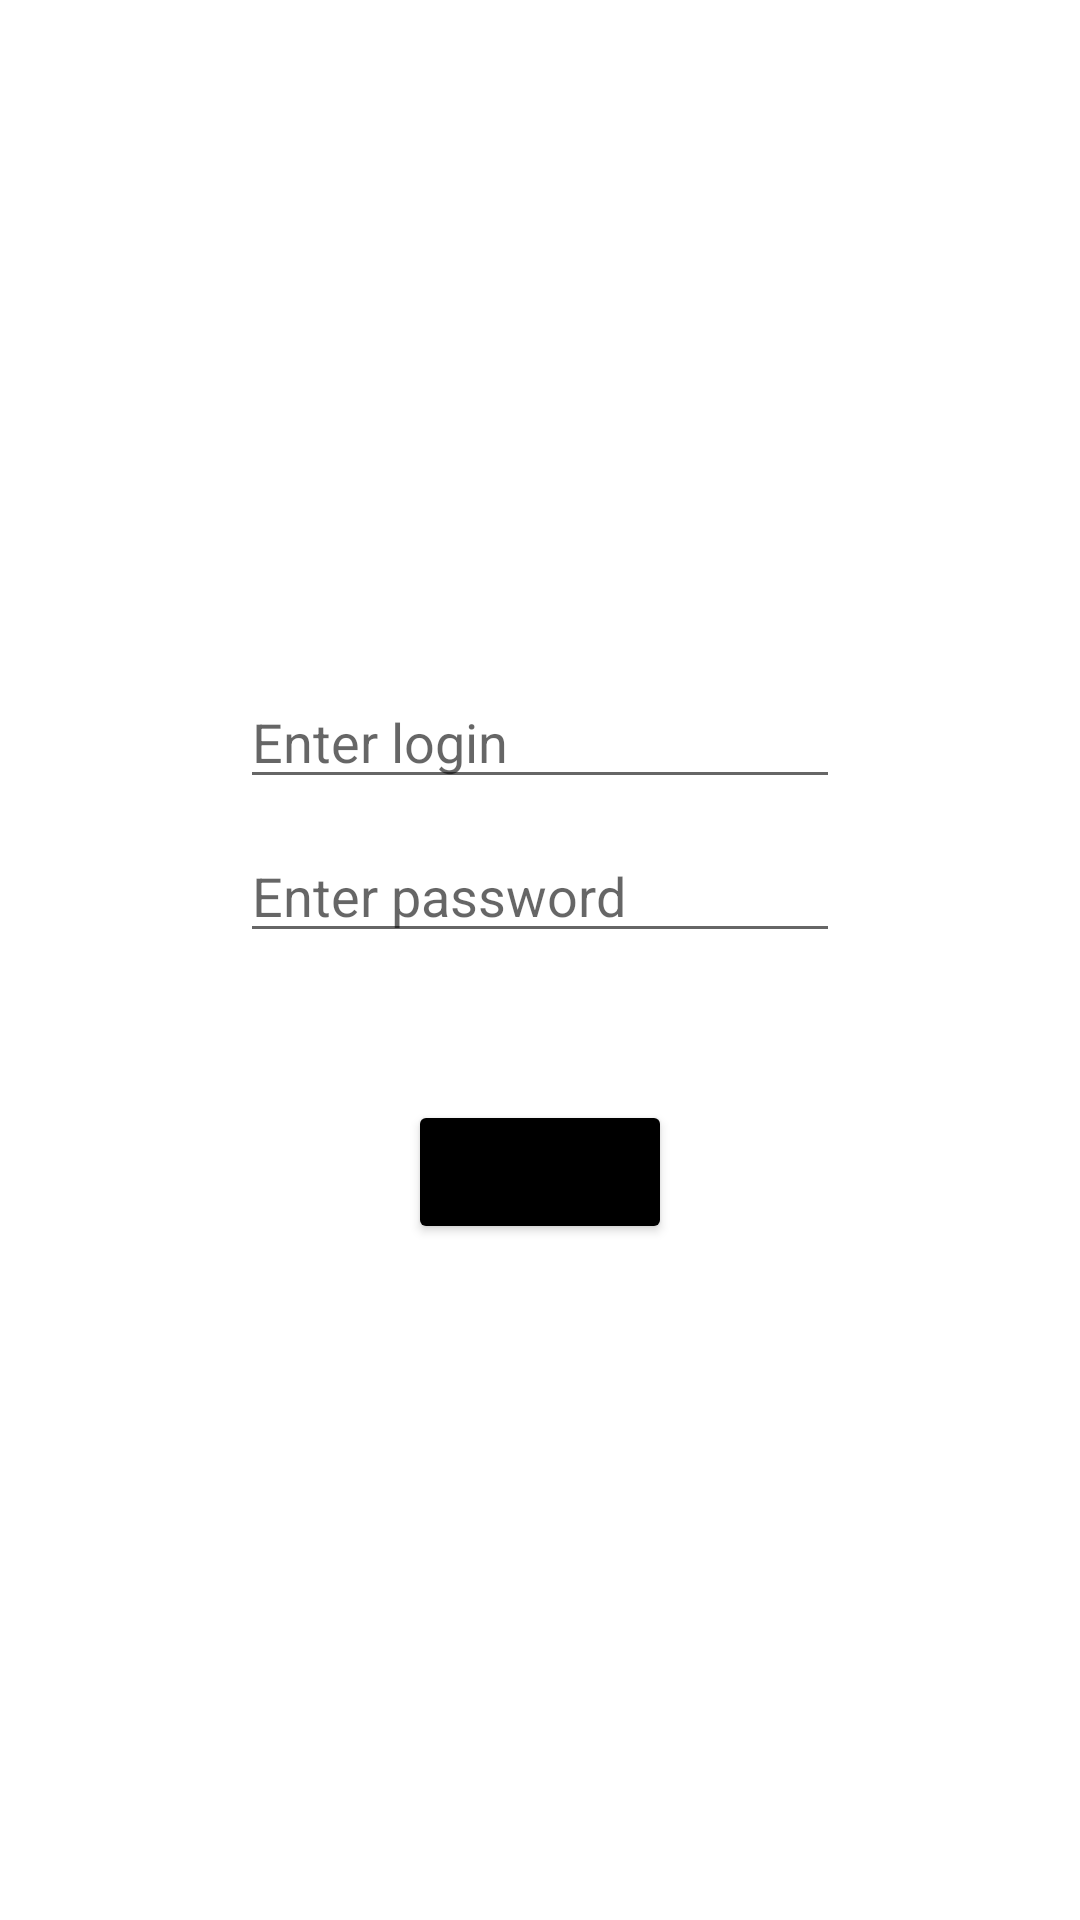

This screen was rendered from an Android layout file. Write that file and the resources it references.
<!-- AndroidManifest.xml: application theme Theme.Laboratorna2 -->
<!-- res/layout/activity_main.xml -->
<?xml version="1.0" encoding="utf-8"?>
<androidx.constraintlayout.widget.ConstraintLayout xmlns:android="http://schemas.android.com/apk/res/android"
    xmlns:app="http://schemas.android.com/apk/res-auto"
    xmlns:tools="http://schemas.android.com/tools"
    android:id="@+id/layots"
    android:layout_width="match_parent"
    android:layout_height="match_parent"
    tools:context=".MainActivity">

    <LinearLayout
        android:id="@+id/features"
        android:layout_width="wrap_content"
        android:layout_height="wrap_content"
        android:layout_marginBottom="35dp"
        android:orientation="horizontal"
        app:layout_constraintBottom_toBottomOf="parent"
        app:layout_constraintEnd_toEndOf="parent"
        app:layout_constraintStart_toStartOf="parent">

        <ImageView
            android:id="@+id/imageView17"
            android:layout_width="50dp"
            android:layout_height="50dp"
            app:srcCompat="@drawable/add_svgrepo_com" />

        <ImageView
            android:id="@+id/imageView18"
            android:layout_width="50dp"
            android:layout_height="50dp"
            app:srcCompat="@drawable/message_square_lines_svgrepo_com" />

    </LinearLayout>

    <LinearLayout
        android:id="@+id/head"
        android:layout_width="match_parent"
        android:layout_height="wrap_content"
        android:layout_marginTop="10dp"
        android:gravity="center_horizontal"
        android:orientation="horizontal"
        app:layout_constraintEnd_toEndOf="parent"
        app:layout_constraintStart_toStartOf="parent"
        app:layout_constraintTop_toTopOf="parent">

        <ImageView
            android:id="@+id/menuButton"
            android:layout_width="50dp"
            android:layout_height="match_parent"
            app:srcCompat="@drawable/menu_hamburger_svgrepo_com"
            tools:ignore="MissingConstraints" />

        <ImageView
            android:id="@+id/settingsButton"
            android:layout_width="50dp"
            android:layout_height="match_parent"
            android:layout_marginLeft="15dp"
            app:srcCompat="@drawable/settings_svgrepo_com"
            tools:ignore="MissingConstraints" />

        <TextView
            android:id="@+id/textNickname"
            android:layout_width="wrap_content"
            android:layout_height="wrap_content"
            android:layout_marginLeft="15dp"
            android:text="@string/nickname"
            android:textColor="@color/black"
            android:textSize="35dp" />

        <ImageView
            android:id="@+id/searchButton"
            android:layout_width="50dp"
            android:layout_height="match_parent"
            android:layout_marginLeft="15dp"
            app:srcCompat="@drawable/search_svgrepo_com"
            tools:ignore="MissingConstraints" />

    </LinearLayout>

    <LinearLayout
        android:id="@+id/listOfFriendsLlayout"
        android:layout_width="wrap_content"
        android:layout_height="wrap_content"
        android:layout_marginStart="150dp"
        android:layout_marginBottom="200dp"
        android:orientation="vertical"
        app:layout_constraintBottom_toBottomOf="parent"
        app:layout_constraintEnd_toEndOf="parent"
        app:layout_constraintStart_toStartOf="parent"
        app:layout_constraintTop_toBottomOf="@+id/hobbys">

        <TextView
            android:id="@+id/listOfFriends"
            android:layout_width="wrap_content"
            android:layout_height="wrap_content"
            android:text="@string/friends"
            android:textColor="@color/black"
            android:textSize="20dp" />

        <TextView
            android:id="@+id/textViewBF1"
            android:layout_width="wrap_content"
            android:layout_height="wrap_content"
            android:text="@string/bf1"
            android:textColor="@color/black"
            android:textSize="15dp"
            tools:ignore="TextSizeCheck" />

        <TextView
            android:id="@+id/textViewBF2"
            android:layout_width="wrap_content"
            android:layout_height="wrap_content"
            android:text="@string/bf2"
            android:textColor="@color/black"
            android:textSize="15dp"
            tools:ignore="TextSizeCheck" />

        <TextView
            android:id="@+id/textViewBF3"
            android:layout_width="wrap_content"
            android:layout_height="wrap_content"
            android:text="@string/bf3"
            android:textColor="@color/black"
            android:textSize="15dp"
            tools:ignore="TextSizeCheck" />

        <TextView
            android:id="@+id/textViewBF4"
            android:layout_width="wrap_content"
            android:layout_height="wrap_content"
            android:text="@string/bf4"
            android:textColor="@color/black"
            android:textSize="15dp"
            tools:ignore="TextSizeCheck" />

        <TextView
            android:id="@+id/textViewBF5"
            android:layout_width="wrap_content"
            android:layout_height="wrap_content"
            android:text="@string/bf5"
            android:textColor="@color/black"
            android:textSize="15dp"
            tools:ignore="TextSizeCheck" />

    </LinearLayout>

    <LinearLayout
        android:id="@+id/hobbys"
        android:layout_width="wrap_content"
        android:layout_height="wrap_content"
        android:layout_marginStart="170dp"
        android:layout_marginBottom="350dp"
        android:orientation="horizontal"
        app:layout_constraintBottom_toBottomOf="parent"
        app:layout_constraintEnd_toEndOf="parent"
        app:layout_constraintStart_toStartOf="parent"
        app:layout_constraintTop_toBottomOf="@+id/info">

        <ImageView
            android:id="@+id/hobbyGadanie"
            android:layout_width="50dp"
            android:layout_height="50dp"
            app:srcCompat="@drawable/ball_crystal_magic_svgrepo_com" />

        <ImageView
            android:id="@+id/hobbyDrawing"
            android:layout_width="50dp"
            android:layout_height="50dp"
            app:srcCompat="@drawable/painting_palette_board_outline_svgrepo_com" />

        <ImageView
            android:id="@+id/hobbyWriting"
            android:layout_width="50dp"
            android:layout_height="50dp"
            app:srcCompat="@drawable/writing_svgrepo_com" />
    </LinearLayout>

    <LinearLayout
        android:id="@+id/info"
        android:layout_width="wrap_content"
        android:layout_height="wrap_content"
        android:layout_marginStart="200dp"
        android:layout_marginEnd="20dp"
        android:layout_marginBottom="350dp"
        android:orientation="vertical"
        app:layout_constraintBottom_toBottomOf="parent"
        app:layout_constraintEnd_toEndOf="parent"
        app:layout_constraintStart_toStartOf="parent"
        app:layout_constraintTop_toBottomOf="@+id/head">

        <TextView
            android:id="@+id/textName"
            android:layout_width="wrap_content"
            android:layout_height="wrap_content"
            android:text="@string/name"
            android:textColor="@color/black"
            android:textSize="20dp" />

        <TextView
            android:id="@+id/textCountry"
            android:layout_width="wrap_content"
            android:layout_height="wrap_content"
            android:text="@string/country"
            android:textColor="@color/black"
            android:textSize="15dp"
            tools:ignore="TextSizeCheck" />

        <TextView
            android:id="@+id/yearOfBirth"
            android:layout_width="wrap_content"
            android:layout_height="wrap_content"
            android:text="@string/birth"
            android:textColor="@color/black"
            android:textSize="15dp"
            tools:ignore="TextSizeCheck" />
    </LinearLayout>

    <LinearLayout
        android:id="@+id/photos"
        android:layout_width="wrap_content"
        android:layout_height="wrap_content"
        android:layout_marginEnd="200dp"
        android:orientation="vertical"
        app:layout_constraintBottom_toBottomOf="parent"
        app:layout_constraintEnd_toEndOf="parent"
        app:layout_constraintStart_toStartOf="parent"
        app:layout_constraintTop_toTopOf="parent">

        <ImageView
            android:id="@+id/mainPhoto"
            android:layout_width="155dp"
            android:layout_height="166dp"
            android:src="@mipmap/taras_photo_1_foreground" />

        <ImageView
            android:id="@+id/secondPhoto"
            android:layout_width="wrap_content"
            android:layout_height="wrap_content"
            android:layout_marginLeft="20dp"
            android:src="@mipmap/taras_photo_2_foreground" />

        <ImageView
            android:id="@+id/thirdPhoto"
            android:layout_width="wrap_content"
            android:layout_height="wrap_content"
            android:layout_marginLeft="20dp"
            android:layout_marginTop="5dp"
            android:src="@mipmap/taras_photo_3_foreground" />
    </LinearLayout>

    <LinearLayout
        android:id="@+id/LayoutToEnter"
        android:layout_width="match_parent"
        android:layout_height="match_parent"
        android:background="#FFFFFF"
        android:clickable="true"
        android:gravity="center"
        android:orientation="vertical">

        <EditText
            android:id="@+id/enterLogin"
            android:layout_width="200dp"
            android:layout_height="wrap_content"
            android:hint="Enter login" />

        <EditText
            android:id="@+id/enterPassword"
            android:layout_width="200dp"
            android:layout_height="wrap_content"
            android:layout_marginTop="10dp"
            android:hint="Enter password" />

        <TextView
            android:id="@+id/textToError"
            android:layout_width="wrap_content"
            android:layout_height="wrap_content"
            android:layout_marginTop="10dp"
            android:text=""
            android:textColor="@color/red" />

        <Button
            android:id="@+id/buttonToEnter"
            android:layout_width="wrap_content"
            android:layout_height="wrap_content"
            android:layout_gravity="center"
            android:layout_marginTop="20dp"
            android:backgroundTint="@color/black"
            android:text="Enter"
            android:textSize="17dp" />

    </LinearLayout>

</androidx.constraintlayout.widget.ConstraintLayout>
<!-- resources referenced by this layout -->
<resources>
  <color name="black">#FF000000</color>
  <color name="red">#DF1313</color>
  <!-- drawable ball_crystal_magic_svgrepo_com (drawable) -->
  <vector xmlns:android="http://schemas.android.com/apk/res/android"
      android:width="800dp"
      android:height="800dp"
      android:viewportWidth="32"
      android:viewportHeight="32">
    <path
        android:pathData="M16,4A11,11 0,1 0,27 15,11 11,0 0,0 16,4ZM16,10a5,5 0,0 0,-5 5,1 1,0 0,1 -2,0 7,7 0,0 1,7 -7,1 1,0 0,1 0,2Z"
        android:fillColor="#000000"/>
    <path
        android:pathData="M28,27a3,3 0,0 1,-3 3H7a3,3 0,0 1,-0.35 -6,13.52 13.52,0 0,0 2.43,2 13,13 0,0 0,13.84 0,13.52 13.52,0 0,0 2.43,-2A3,3 0,0 1,28 27Z"
        android:fillColor="#000000"/>
  </vector>
  <!-- drawable message_square_lines_svgrepo_com (drawable) -->
  <vector xmlns:android="http://schemas.android.com/apk/res/android"
      android:width="800dp"
      android:height="800dp"
      android:viewportWidth="24"
      android:viewportHeight="24">
    <path
        android:pathData="M8,8H16M8,12H13M3,10C3,4.647 5.118,3 12,3C18.882,3 21,4.647 21,10C21,15.353 18.882,17 12,17C11.659,17 11.33,16.996 11.012,16.988L7,21V16.494C4.033,15.669 3,13.738 3,10Z"
        android:strokeLineJoin="round"
        android:strokeWidth="1.5"
        android:fillColor="#00000000"
        android:strokeColor="#000000"
        android:strokeLineCap="round"/>
  </vector>
  <!-- drawable painting_palette_board_outline_svgrepo_com: vector/xml drawable (drawable, 4735 chars, omitted) -->
  <!-- drawable writing_svgrepo_com (drawable) -->
  <vector xmlns:android="http://schemas.android.com/apk/res/android"
      android:width="800dp"
      android:height="800dp"
      android:viewportWidth="24"
      android:viewportHeight="24">
    <path
        android:pathData="M6.643,13.072 L17.414,2.3a1.027,1.027 0,0 1,1.452 0L20.7,4.134a1.027,1.027 0,0 1,0 1.452L9.928,16.357 5,18ZM21,20H3a1,1 0,0 0,0 2H21a1,1 0,0 0,0 -2Z"
        android:fillColor="#000000"/>
  </vector>
  <!-- mipmap taras_photo_1_foreground: png bitmap (mipmap-hdpi, 67853 bytes) -->
  <!-- mipmap taras_photo_2_foreground: png bitmap (mipmap-xhdpi, 105465 bytes) -->
  <!-- mipmap taras_photo_3_foreground: png bitmap (mipmap-hdpi, 75238 bytes) -->
  <string name="bf1">Panteleimon Kulish</string>
  <string name="bf2">Ira Aldridge</string>
  <string name="bf3">Karl Bryullov</string>
  <string name="bf4">Vasyl Zhukovsky</string>
  <string name="bf5">Vasyl Sternberg</string>
  <string name="birth">09.03.1814</string>
  <string name="country">Ukraine</string>
  <string name="friends">Friends: 13</string>
  <string name="name">Taras Shevchenko</string>
  <string name="nickname">Sheva1814</string>
  <style name="Theme.Laboratorna2" parent="Theme.MaterialComponents.DayNight.NoActionBar">
          
          <item name="colorPrimary">@color/purple_500</item>
          <item name="colorPrimaryVariant">@color/purple_700</item>
          <item name="colorOnPrimary">@color/white</item>
          
          <item name="colorSecondary">@color/teal_200</item>
          <item name="colorSecondaryVariant">@color/teal_700</item>
          <item name="colorOnSecondary">@color/black</item>
          
          <item name="android:statusBarColor">?attr/colorPrimaryVariant</item>
          
      </style>
  <color name="purple_500">#FF6200EE</color>
  <color name="purple_700">#FF000000</color>
  <color name="white">#FFFFFFFF</color>
  <color name="teal_200">#FF03DAC5</color>
  <color name="teal_700">#FF018786</color>
</resources>
